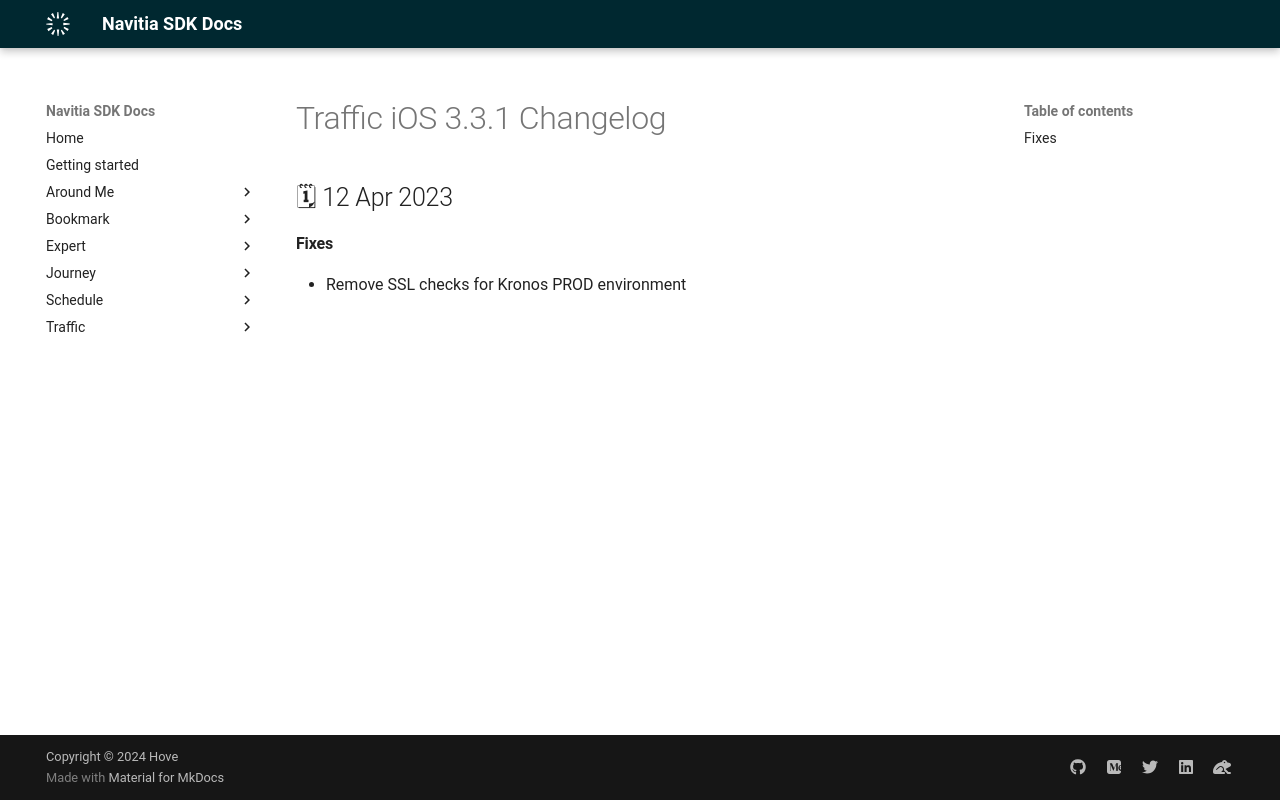

repository: hove-io/navitia_sdk_docs · page: traffic/ios/releases/3.3.1/index.html · generator: mkdocs

---
title: Traffic iOS 3.3.1 - Changelog - Navitia SDK Docs
---

# Traffic iOS 3.3.1 Changelog

<h2>🗓 12 Apr 2023</h2>

#### Fixes
- Remove SSL checks for Kronos PROD environment
